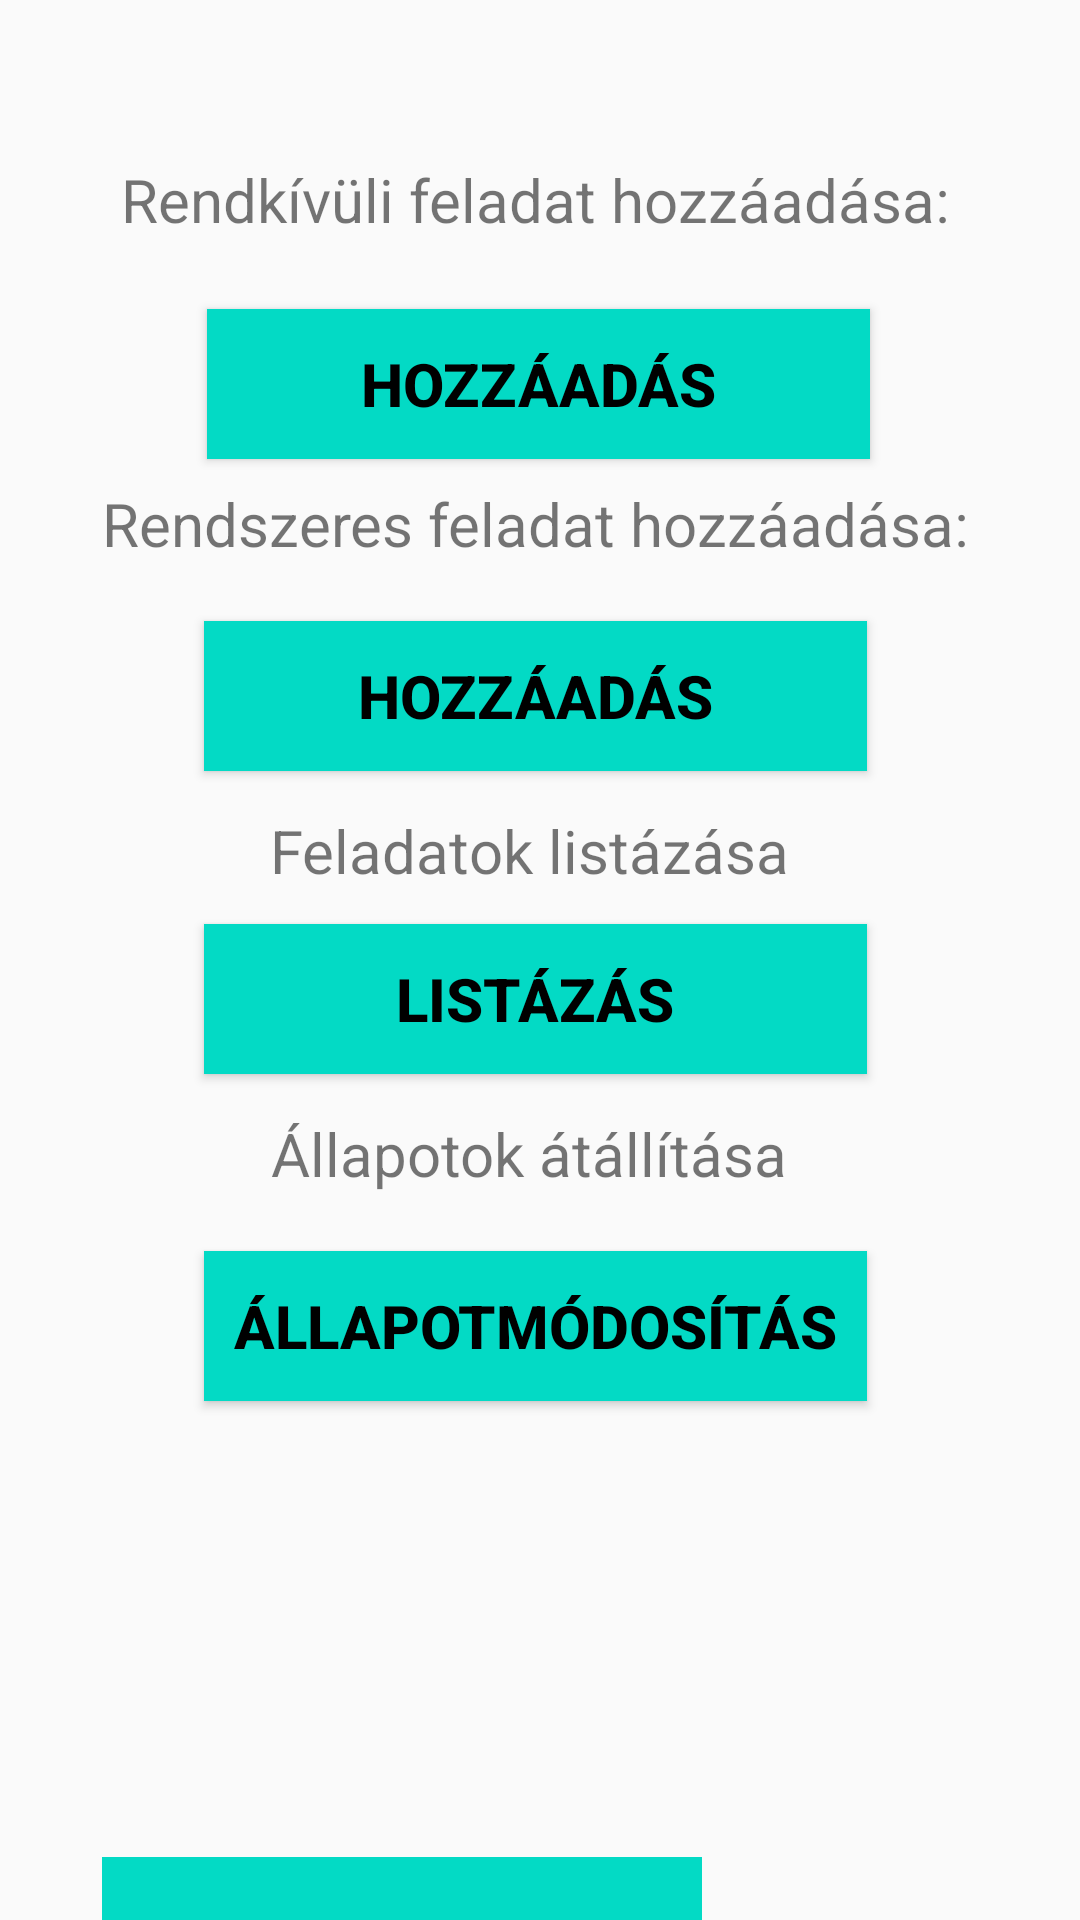

Android layout source for this screen:
<!-- AndroidManifest.xml: application theme Theme.MainActivity -->
<!-- res/layout/activity_worker_home.xml -->
<?xml version="1.0" encoding="utf-8"?>
<RelativeLayout xmlns:android="http://schemas.android.com/apk/res/android"
    xmlns:app="http://schemas.android.com/apk/res-auto"
    xmlns:tools="http://schemas.android.com/tools"
    android:layout_width="match_parent"
    android:layout_height="match_parent"
    tools:context=".WorkerHome">

    <TextView
        android:id="@+id/textView17"
        android:layout_width="wrap_content"
        android:layout_height="43dp"
        android:layout_alignTop="@+id/addManager"
        android:layout_alignParentStart="true"
        android:layout_alignParentEnd="true"
        android:layout_alignParentBottom="true"
        android:layout_marginStart="12dp"
        android:layout_marginTop="150dp"
        android:layout_marginEnd="15dp"
        android:layout_marginBottom="544dp"
        android:text="Rendkívüli feladat hozzáadása:"
        android:textAlignment="center"
        android:textSize="20sp"
        app:layout_constraintBottom_toBottomOf="parent"
        app:layout_constraintEnd_toStartOf="@+id/addCategories"
        app:layout_constraintStart_toStartOf="parent"
        app:layout_constraintTop_toTopOf="parent"
        app:layout_constraintVertical_bias="1.0" />

    <TextView
        android:id="@+id/textView12"
        android:layout_width="wrap_content"
        android:layout_height="43dp"
        android:layout_alignTop="@+id/addManager"
        android:layout_alignParentStart="true"
        android:layout_alignParentEnd="true"
        android:layout_alignParentBottom="true"
        android:layout_marginStart="12dp"
        android:layout_marginTop="150dp"
        android:layout_marginEnd="15dp"
        android:layout_marginBottom="436dp"
        android:text="Rendszeres feladat hozzáadása:"
        android:textAlignment="center"
        android:textSize="20sp"
        app:layout_constraintBottom_toBottomOf="parent"
        app:layout_constraintEnd_toStartOf="@+id/addCategories"
        app:layout_constraintStart_toStartOf="parent"
        app:layout_constraintTop_toTopOf="parent"
        app:layout_constraintVertical_bias="1.0" />

    <TextView
        android:id="@+id/textView16"
        android:layout_width="wrap_content"
        android:layout_height="43dp"
        android:layout_alignTop="@+id/addManager"
        android:layout_alignParentStart="true"
        android:layout_alignParentEnd="true"
        android:layout_alignParentBottom="true"
        android:layout_marginStart="10dp"
        android:layout_marginTop="150dp"
        android:layout_marginEnd="17dp"
        android:layout_marginBottom="327dp"
        android:text="Feladatok listázása"
        android:textAlignment="center"
        android:textSize="20sp"
        app:layout_constraintBottom_toBottomOf="parent"
        app:layout_constraintEnd_toStartOf="@+id/addCategories"
        app:layout_constraintStart_toStartOf="parent"
        app:layout_constraintTop_toTopOf="parent"
        app:layout_constraintVertical_bias="1.0" />

    <TextView
        android:id="@+id/textView18"
        android:layout_width="wrap_content"
        android:layout_height="43dp"
        android:layout_alignTop="@+id/addManager"
        android:layout_alignParentStart="true"
        android:layout_alignParentEnd="true"
        android:layout_alignParentBottom="true"
        android:layout_marginStart="10dp"
        android:layout_marginTop="150dp"
        android:layout_marginEnd="17dp"
        android:layout_marginBottom="226dp"
        android:text="Állapotok átállítása"
        android:textAlignment="center"
        android:textSize="20sp"
        app:layout_constraintBottom_toBottomOf="parent"
        app:layout_constraintEnd_toStartOf="@+id/addCategories"
        app:layout_constraintStart_toStartOf="parent"
        app:layout_constraintTop_toTopOf="parent"
        app:layout_constraintVertical_bias="1.0" />

    <Button
        android:id="@+id/addEmMaintenance"
        android:layout_width="272dp"
        android:layout_height="50dp"
        android:layout_alignParentStart="true"
        android:layout_alignParentEnd="true"
        android:layout_alignParentBottom="true"
        android:layout_marginStart="69dp"
        android:layout_marginEnd="70dp"
        android:layout_marginBottom="487dp"
        android:background="#03dac5"
        android:text="Hozzáadás"
        android:textColor="#000000"
        android:textSize="20sp"
        android:textStyle="bold"
        app:layout_constraintBottom_toBottomOf="parent"
        app:layout_constraintEnd_toEndOf="parent"
        app:layout_constraintStart_toEndOf="@+id/textView"
        app:layout_constraintTop_toTopOf="parent" />

    <Button
        android:id="@+id/addReMaintenance"
        android:layout_width="272dp"
        android:layout_height="50dp"
        android:layout_alignParentStart="true"
        android:layout_alignParentEnd="true"
        android:layout_alignParentBottom="true"
        android:layout_marginStart="68dp"
        android:layout_marginEnd="71dp"
        android:layout_marginBottom="383dp"
        android:background="#03dac5"
        android:text="Hozzáadás"
        android:textColor="#000000"
        android:textSize="20sp"
        android:textStyle="bold"
        app:layout_constraintBottom_toBottomOf="parent"
        app:layout_constraintEnd_toEndOf="parent"
        app:layout_constraintStart_toEndOf="@+id/textView"
        app:layout_constraintTop_toTopOf="parent" />

    <Button
        android:id="@+id/listMaintenance"
        android:layout_width="272dp"
        android:layout_height="50dp"
        android:layout_alignParentStart="true"
        android:layout_alignParentEnd="true"
        android:layout_alignParentBottom="true"
        android:layout_marginStart="68dp"
        android:layout_marginEnd="71dp"
        android:layout_marginBottom="282dp"
        android:background="#03dac5"
        android:text="Listázás"
        android:textColor="#000000"
        android:textSize="20sp"
        android:textStyle="bold"
        app:layout_constraintBottom_toBottomOf="parent"
        app:layout_constraintEnd_toEndOf="parent"
        app:layout_constraintStart_toEndOf="@+id/textView"
        app:layout_constraintTop_toTopOf="parent" />

    <Button
        android:id="@+id/changeStates"
        android:layout_width="272dp"
        android:layout_height="50dp"
        android:layout_alignParentStart="true"
        android:layout_alignParentEnd="true"
        android:layout_alignParentBottom="true"
        android:layout_marginStart="68dp"
        android:layout_marginEnd="71dp"
        android:layout_marginBottom="173dp"
        android:background="#03dac5"
        android:text="Állapotmódosítás"
        android:textColor="#000000"
        android:textSize="20sp"
        android:textStyle="bold"
        app:layout_constraintBottom_toBottomOf="parent"
        app:layout_constraintEnd_toEndOf="parent"
        app:layout_constraintStart_toEndOf="@+id/textView"
        app:layout_constraintTop_toTopOf="parent" />

    <Button
        android:id="@+id/logout2"
        android:layout_width="200dp"
        android:layout_height="50dp"
        android:layout_alignParentStart="true"
        android:layout_alignParentTop="true"
        android:layout_alignParentBottom="true"
        android:layout_marginStart="34dp"
        android:layout_marginTop="662dp"
        android:layout_marginBottom="21dp"
        android:background="#03DAC5"
        android:text="Kijelentkezés"
        android:textSize="20sp"
        android:textStyle="bold" />

    <TextView
        android:id="@+id/textView4"
        android:layout_width="216dp"
        android:layout_height="43dp"
        android:layout_above="@+id/addEmMaintenance"
        android:layout_alignParentStart="true"
        android:layout_alignParentTop="true"
        android:layout_alignParentEnd="true"
        android:layout_marginStart="98dp"
        android:layout_marginTop="79dp"
        android:layout_marginEnd="97dp"
        android:layout_marginBottom="107dp"
        android:text="Karbantartók"
        android:textAlignment="center"
        android:textSize="34sp"
        android:textStyle="bold" />

</RelativeLayout>
<!-- resources referenced by this layout -->
<resources>
  <style name="Theme.MainActivity" parent="Theme.AppCompat.Light.NoActionBar">
          
          <item name="colorPrimary">@color/teal_700</item>
          <item name="colorPrimaryVariant">@color/teal_700</item>
          <item name="colorOnPrimary">@color/teal_700</item>
          
          <item name="colorSecondary">@color/teal_700</item>
          <item name="colorSecondaryVariant">@color/teal_700</item>
          <item name="colorOnSecondary">@color/teal_700</item>
          
          <item name="android:statusBarColor" tools:targetApi="l">?attr/colorPrimaryVariant</item>
          
      </style>
  <!-- not gathered from this repository: default colours our renderer supplied (Android Studio template values) -->
  <color name="teal_700">#FF018786</color>
</resources>
